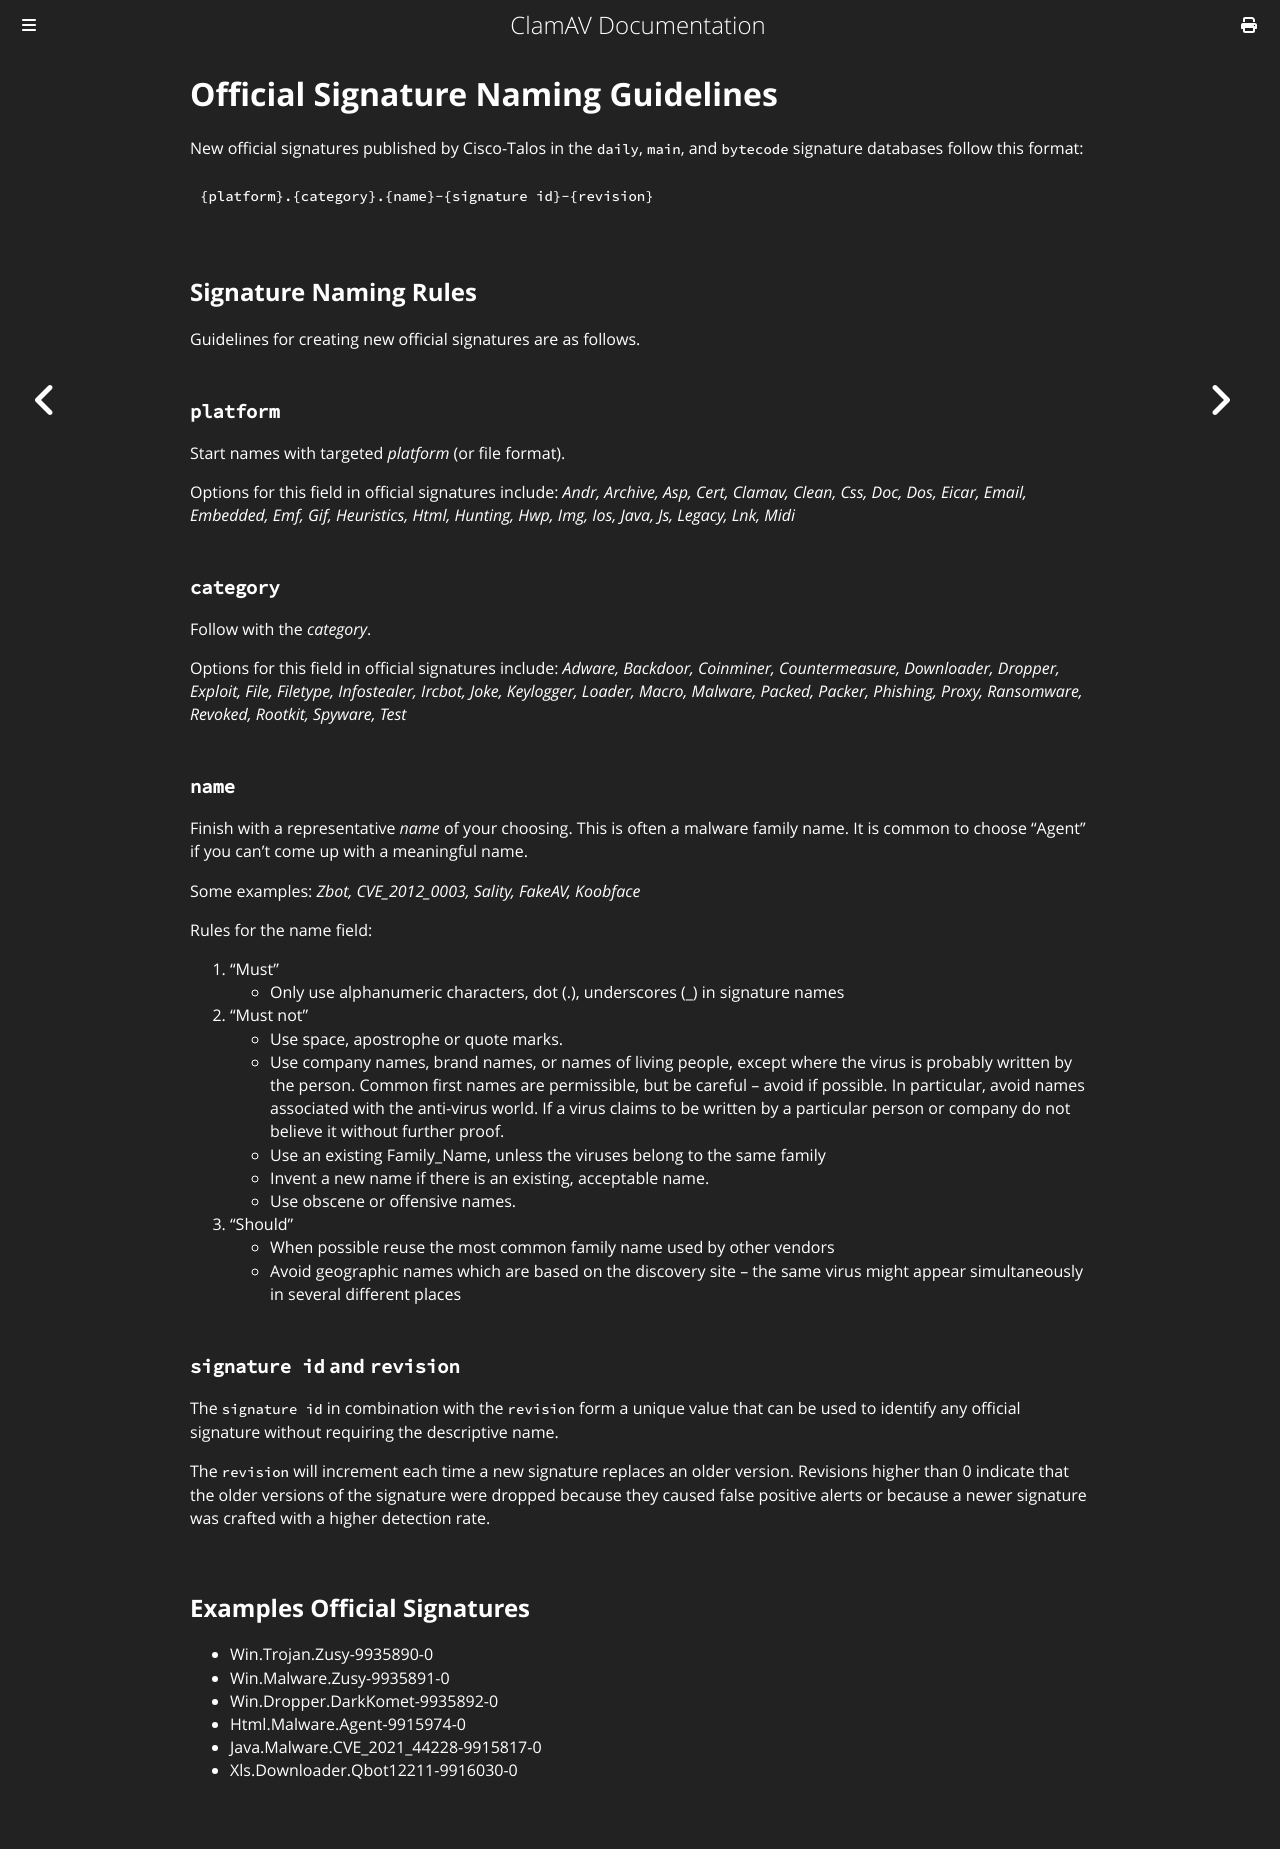

repository: Cisco-Talos/clamav-documentation · page: manual/Signatures/SignatureNames.html · generator: mdbook

# Official Signature Naming Guidelines

New official signatures published by Cisco-Talos in the `daily`, `main`, and `bytecode` signature databases follow this format:
```
{platform}.{category}.{name}-{signature id}-{revision}
```

## Signature Naming Rules

Guidelines for creating new official signatures are as follows.

### `platform`

Start names with targeted *platform* (or file format).

Options for this field in official signatures include: *Andr, Archive, Asp, Cert, Clamav, Clean, Css, Doc, Dos, Eicar, Email, Embedded, Emf, Gif, Heuristics, Html, Hunting, Hwp, Img, Ios, Java, Js, Legacy, Lnk, Midi*

### `category`

Follow with the *category*.

Options for this field in official signatures include: *Adware, Backdoor, Coinminer, Countermeasure, Downloader, Dropper, Exploit, File, Filetype, Infostealer, Ircbot, Joke, Keylogger, Loader, Macro, Malware, Packed, Packer, Phishing, Proxy, Ransomware, Revoked, Rootkit, Spyware, Test*

### `name`

Finish with a representative *name* of your choosing. This is often a malware family name. It is common to choose "Agent" if you can’t come up with a meaningful name.

Some examples: *Zbot, CVE_2012_0003, Sality, FakeAV, Koobface*

Rules for the name field:

1. "Must"
   - Only use alphanumeric characters, dot (.), underscores (_) in signature names
2. "Must not"
   - Use space, apostrophe or quote marks.
   - Use company names, brand names, or names of living people, except where the virus is probably written by the person. Common first names are permissible, but be careful – avoid if possible. In particular, avoid names associated with the anti-virus world. If a virus claims to be written by a particular person or company do not believe it without further proof.
   - Use an existing Family_Name, unless the viruses belong to the same family
   - Invent a new name if there is an existing, acceptable name.
   - Use obscene or offensive names.
3. "Should"
   - When possible reuse the most common family name used by other vendors
   - Avoid geographic names which are based on the discovery site – the same virus might appear simultaneously in several different places

### `signature id` and `revision`

The `signature id` in combination with the `revision` form a unique value that can be used to identify any official signature without requiring the descriptive name.

The `revision` will increment each time a new signature replaces an older version. Revisions higher than 0 indicate that the older versions of the signature were dropped because they caused false positive alerts or because a newer signature was crafted with a higher detection rate.

## Examples Official Signatures

- Win.Trojan.Zusy-9935890-0
- Win.Malware.Zusy-9935891-0
- Win.Dropper.DarkKomet-9935892-0
- Html.Malware.Agent-9915974-0
- Java.Malware.CVE_2021_44228-9915817-0
- Xls.Downloader.Qbot12211-9916030-0
